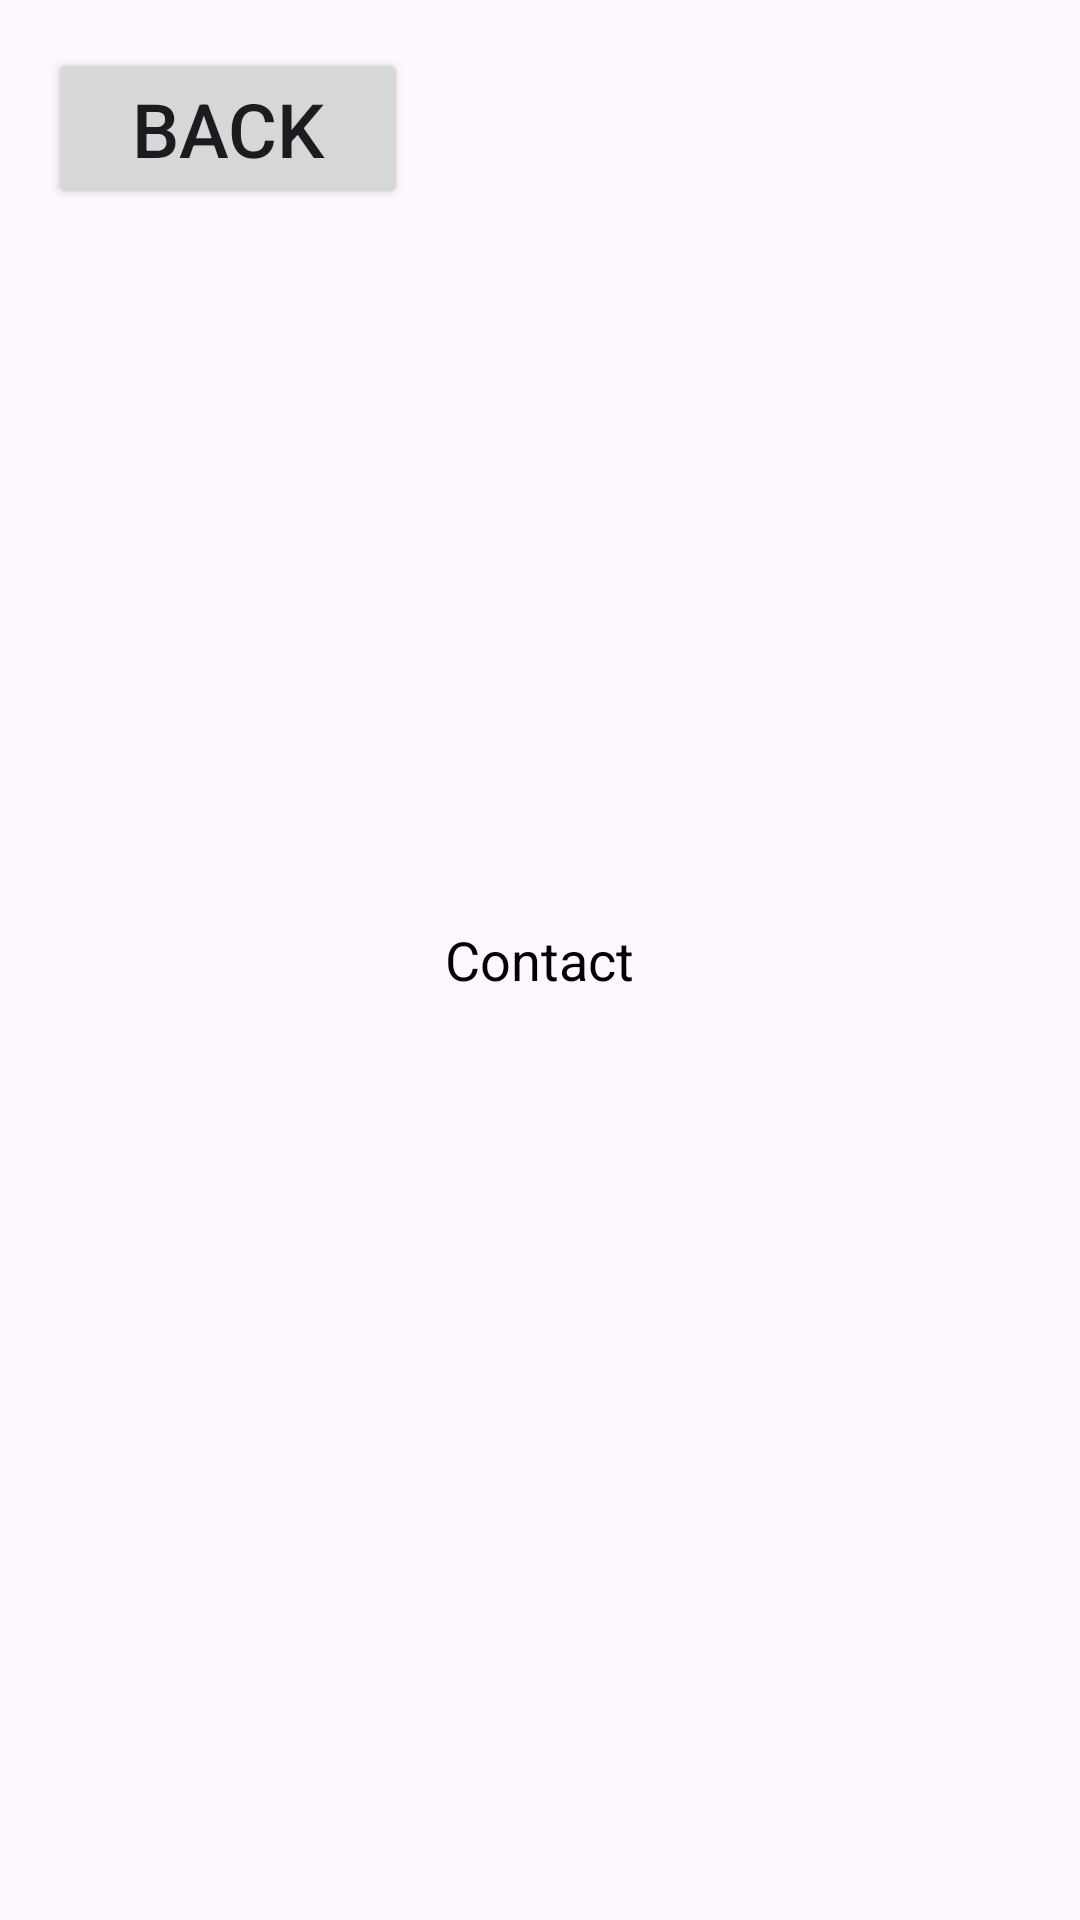

Android layout source for this screen:
<!-- AndroidManifest.xml: application theme Theme.Tugas_Android01 -->
<!-- res/layout/activity_contact.xml -->
<?xml version="1.0" encoding="utf-8"?>
<RelativeLayout xmlns:android="http://schemas.android.com/apk/res/android"
    xmlns:app="http://schemas.android.com/apk/res-auto"
    xmlns:tools="http://schemas.android.com/tools"
    android:id="@+id/main"
    android:layout_width="match_parent"
    android:layout_height="match_parent"
    tools:context=".contact">

    <Button
        android:id="@+id/button_back"
        android:layout_width="120dp"
        android:layout_height="wrap_content"
        android:text="Back"
        android:textSize="25dp"
        android:layout_alignParentStart="true"
        android:layout_marginStart="16dp"
        android:layout_marginTop="16dp" />

    <LinearLayout
        android:layout_width="match_parent"
        android:layout_height="wrap_content"
        android:gravity="center"
        android:orientation="vertical"
        android:layout_centerInParent="true" >


        <TextView
            android:layout_width="wrap_content"
            android:layout_height="wrap_content"
            android:layout_margin="32dp"
            android:text="Contact"
            android:textColor="@color/black"
            android:textSize="18sp" />

    </LinearLayout>



</RelativeLayout>
<!-- resources referenced by this layout -->
<resources>
  <style name="Theme.Tugas_Android01" parent="Base.Theme.Tugas_Android01" />
  <style name="Base.Theme.Tugas_Android01" parent="Theme.Material3.DayNight.NoActionBar">
          
          
      </style>
  <!-- not gathered from this repository: default colours our renderer supplied (Android Studio template values) -->
  <color name="black">#FF000000</color>
</resources>
